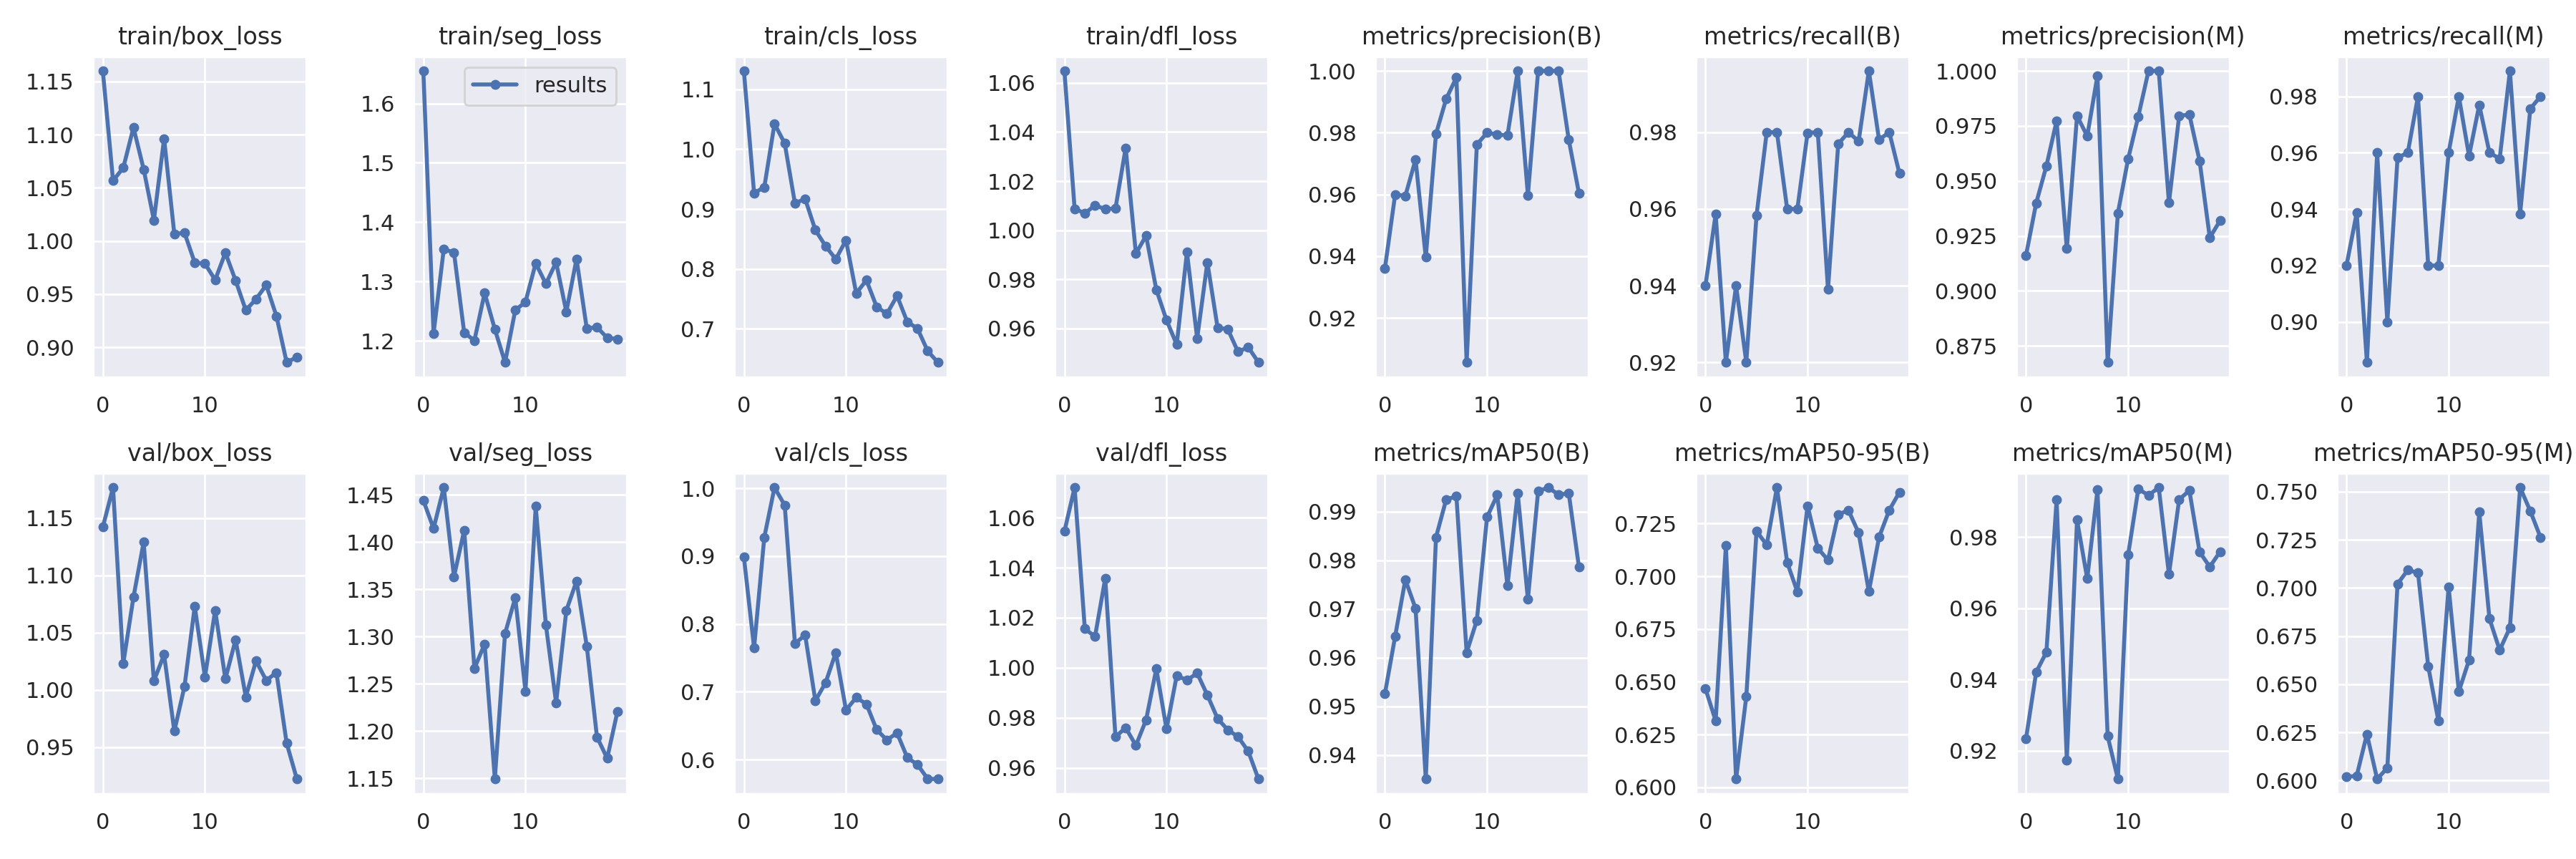

The file beside this chart, header and first rows:
epoch, train/box_loss, train/seg_loss, train/cls_loss, train/dfl_loss, metrics/precision(B), metrics/recall(B), metrics/mAP50(B), metrics/mAP50-95(B), metrics/precision(M), metrics/recall(M), metrics/mAP50(M), metrics/mAP50-95(M), val/box_loss, val/seg_loss, val/cls_loss, val/dfl_loss, lr/pg0, lr/pg1, lr/pg2
0, 1.16, 1.655, 1.131, 1.065, 0.9361, 0.94, 0.9526, 0.6468, 0.916, 0.92, 0.9233, 0.6018, 1.142, 1.444, 0.8991, 1.054, 0.07042, 0.003286, 0.003286
1, 1.057, 1.212, 0.9267, 1.009, 0.9599, 0.9586, 0.9644, 0.6315, 0.9399, 0.9387, 0.9421, 0.6025, 1.177, 1.414, 0.7647, 1.072, 0.04009, 0.006292, 0.006292
2, 1.069, 1.355, 0.9366, 1.007, 0.9595, 0.92, 0.976, 0.7145, 0.9568, 0.8857, 0.9476, 0.6241, 1.023, 1.458, 0.9278, 1.016, 0.009437, 0.008968, 0.008968
3, 1.107, 1.349, 1.043, 1.01, 0.9713, 0.94, 0.9701, 0.6039, 0.9773, 0.96, 0.9904, 0.6008, 1.081, 1.363, 1.001, 1.012, 0.008515, 0.008515, 0.008515
4, 1.067, 1.214, 1.01, 1.009, 0.9396, 0.92, 0.9351, 0.643, 0.9192, 0.9, 0.9174, 0.6065, 1.129, 1.412, 0.975, 1.036, 0.008515, 0.008515, 0.008515
5, 1.02, 1.201, 0.9097, 1.009, 0.9796, 0.9583, 0.9848, 0.7214, 0.9796, 0.9583, 0.9848, 0.7021, 1.008, 1.266, 0.7711, 0.9723, 0.00802, 0.00802, 0.00802
6, 1.096, 1.281, 0.9171, 1.034, 0.9909, 0.98, 0.9925, 0.7148, 0.9704, 0.96, 0.9683, 0.7093, 1.031, 1.292, 0.7836, 0.976, 0.007525, 0.007525, 0.007525
7, 1.007, 1.22, 0.865, 0.9905, 0.9979, 0.98, 0.9932, 0.742, 0.9979, 0.98, 0.9932, 0.7079, 0.964, 1.149, 0.6868, 0.9689, 0.00703, 0.00703, 0.00703
8, 1.008, 1.164, 0.8383, 0.9978, 0.9056, 0.96, 0.9611, 0.7066, 0.8675, 0.92, 0.9241, 0.6594, 1.003, 1.303, 0.7133, 0.9791, 0.006535, 0.006535, 0.006535
9, 0.9797, 1.252, 0.8165, 0.9758, 0.9761, 0.96, 0.9677, 0.6926, 0.9354, 0.92, 0.9121, 0.6309, 1.073, 1.341, 0.7578, 0.9996, 0.00604, 0.00604, 0.00604
10, 0.9787, 1.266, 0.848, 0.9634, 0.98, 0.9798, 0.9889, 0.7334, 0.9599, 0.96, 0.9749, 0.7006, 1.011, 1.242, 0.6731, 0.9755, 0.005545, 0.005545, 0.005545
11, 0.9634, 1.331, 0.7594, 0.9535, 0.9794, 0.98, 0.9935, 0.7133, 0.9794, 0.98, 0.9935, 0.6462, 1.07, 1.438, 0.6914, 0.9969, 0.00505, 0.00505, 0.00505
12, 0.989, 1.296, 0.7813, 0.9911, 0.9791, 0.939, 0.9748, 0.7077, 1, 0.9589, 0.9917, 0.6626, 1.01, 1.312, 0.6818, 0.995, 0.004555, 0.004555, 0.004555
13, 0.9629, 1.333, 0.7368, 0.9559, 1, 0.9769, 0.9939, 0.7293, 1, 0.9769, 0.9939, 0.7395, 1.044, 1.23, 0.6441, 0.9978, 0.00406, 0.00406, 0.00406
14, 0.9349, 1.249, 0.7251, 0.9869, 0.9598, 0.98, 0.972, 0.7313, 0.9401, 0.96, 0.9695, 0.684, 0.9939, 1.327, 0.6289, 0.989, 0.003565, 0.003565, 0.003565
15, 0.9453, 1.338, 0.755, 0.9603, 1, 0.9776, 0.9942, 0.7206, 0.9796, 0.9579, 0.9905, 0.6677, 1.025, 1.359, 0.6391, 0.9797, 0.00307, 0.00307, 0.00307
16, 0.9586, 1.221, 0.7116, 0.9597, 1, 0.996, 0.995, 0.6927, 0.9802, 0.989, 0.993, 0.6794, 1.008, 1.29, 0.6029, 0.9752, 0.002575, 0.002575, 0.002575
17, 0.9294, 1.223, 0.7005, 0.9506, 1, 0.978, 0.9935, 0.7185, 0.9591, 0.9384, 0.9758, 0.7522, 1.015, 1.194, 0.5926, 0.9724, 0.00208, 0.00208, 0.00208
18, 0.8858, 1.205, 0.6628, 0.9524, 0.9777, 0.98, 0.9938, 0.7313, 0.9242, 0.9756, 0.9716, 0.7399, 0.9534, 1.171, 0.5716, 0.9666, 0.001585, 0.001585, 0.001585
19, 0.8908, 1.203, 0.6439, 0.9462, 0.9604, 0.9692, 0.9786, 0.7398, 0.9319, 0.98, 0.9758, 0.7262, 0.9222, 1.22, 0.5714, 0.9555, 0.00109, 0.00109, 0.00109
